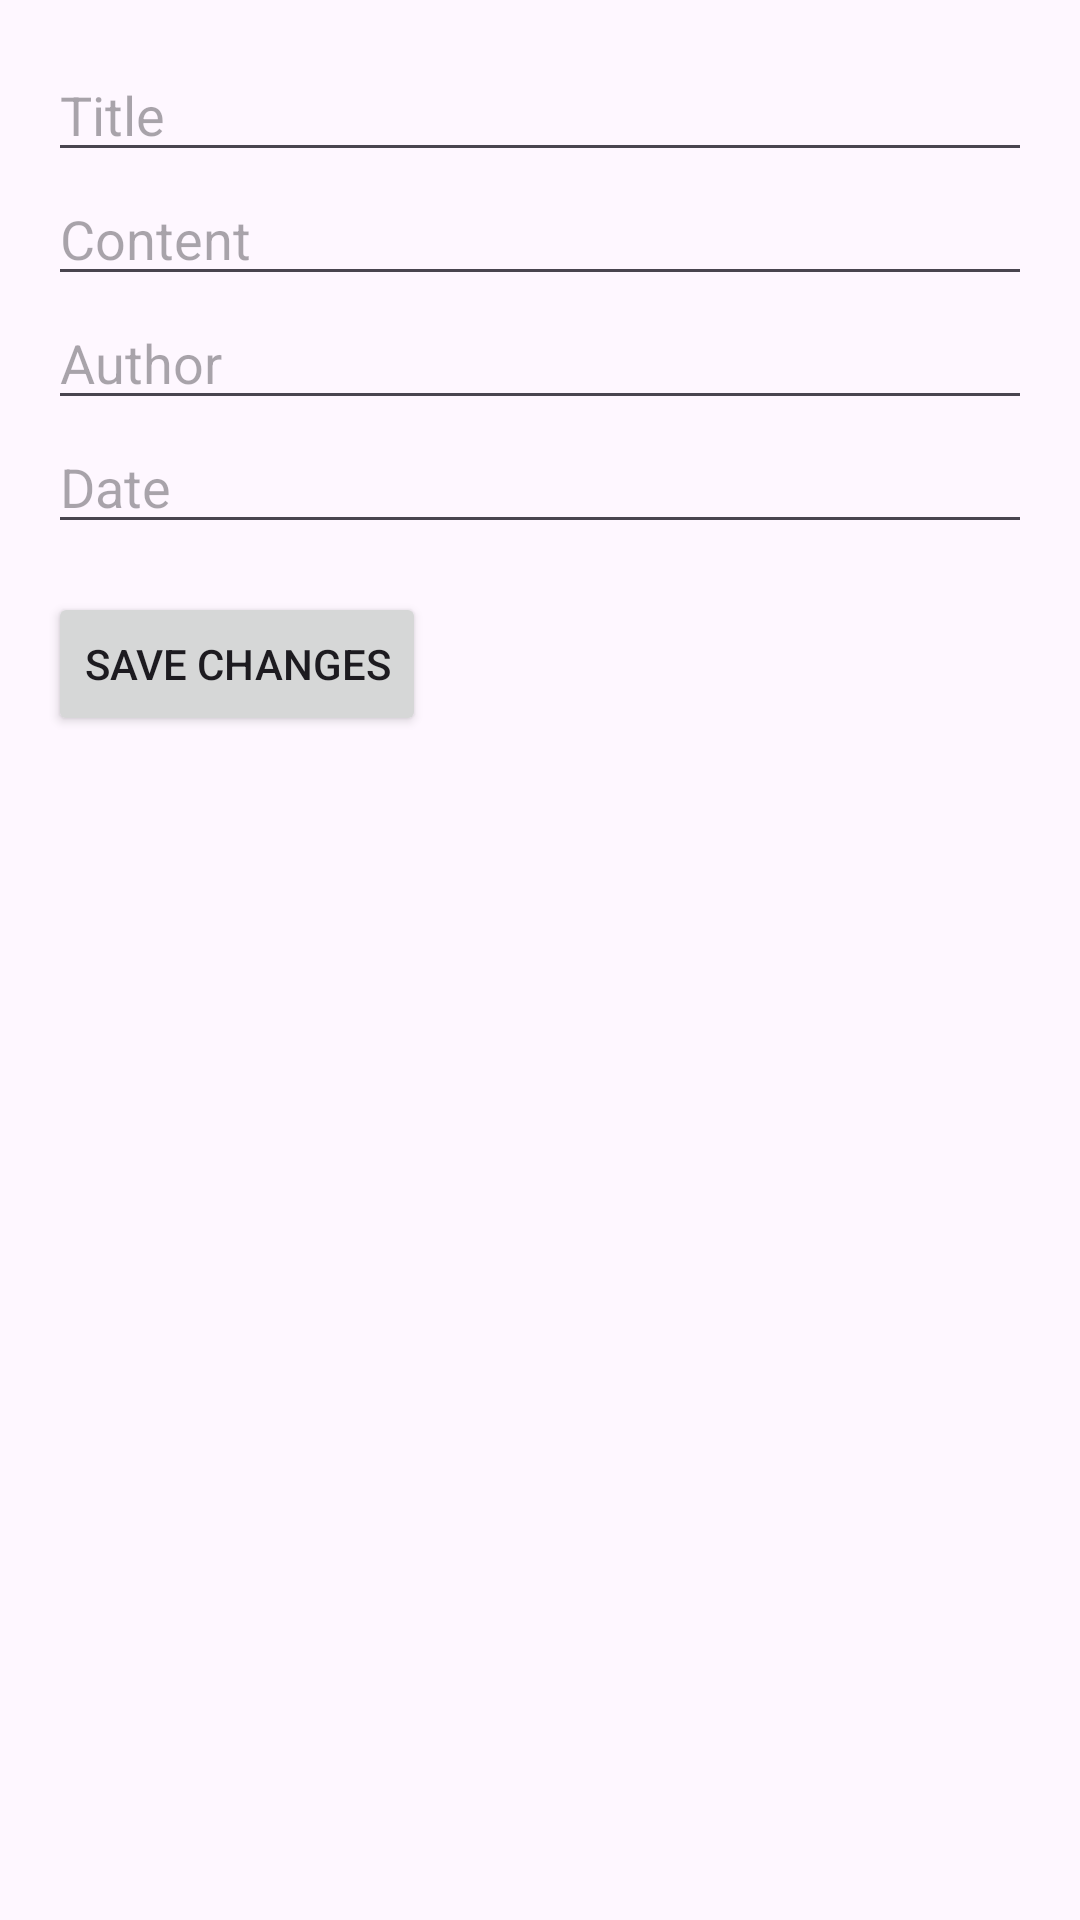

This screen was rendered from an Android layout file. Write that file and the resources it references.
<!-- AndroidManifest.xml: application theme Theme.EventManagement -->
<!-- res/layout/activity_edit_blog.xml -->
<?xml version="1.0" encoding="utf-8"?>
<LinearLayout xmlns:android="http://schemas.android.com/apk/res/android"
    android:layout_width="match_parent"
    android:layout_height="match_parent"
    android:orientation="vertical"
    android:padding="16dp">

    <EditText
        android:id="@+id/titleEditText"
        android:layout_width="match_parent"
        android:layout_height="wrap_content"
        android:hint="Title"/>

    <EditText
        android:id="@+id/contentEditText"
        android:layout_width="match_parent"
        android:layout_height="wrap_content"
        android:hint="Content"/>

    <EditText
        android:id="@+id/authorEditText"
        android:layout_width="match_parent"
        android:layout_height="wrap_content"
        android:hint="Author"/>

    <EditText
        android:id="@+id/dateEditText"
        android:layout_width="match_parent"
        android:layout_height="wrap_content"
        android:hint="Date"/>

    <Button
        android:id="@+id/saveButton"
        android:layout_width="wrap_content"
        android:layout_height="wrap_content"
        android:text="Save Changes"
        android:layout_marginTop="16dp"/>
</LinearLayout>
<!-- resources referenced by this layout -->
<resources>
  <style name="Theme.EventManagement" parent="Base.Theme.EventManagement" />
  <style name="Base.Theme.EventManagement" parent="Theme.Material3.DayNight.NoActionBar">
          <item name="android:statusBarColor">@color/pink</item>
          <item name="android:windowLightStatusBar">false</item>
          
          
      </style>
</resources>
